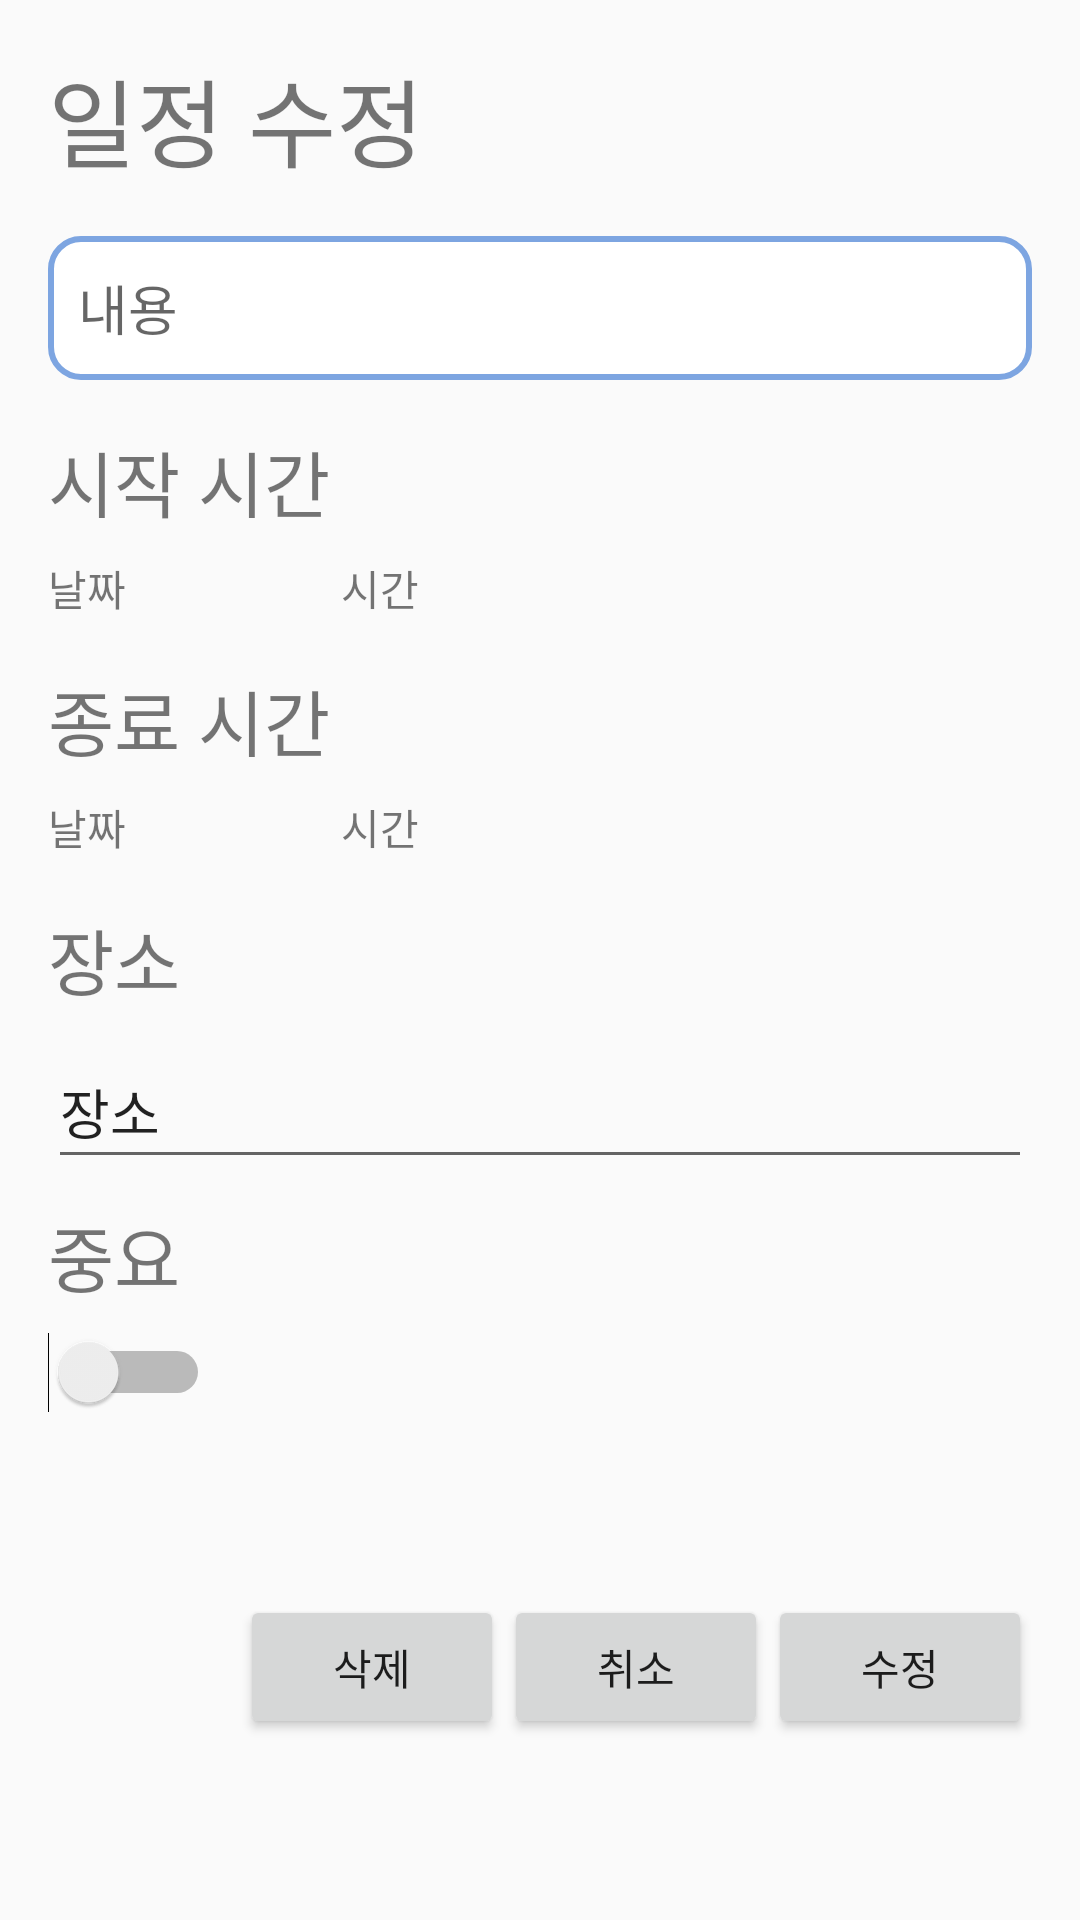

Produce the Android XML layout that renders to this screen, including the resource entries it uses.
<!-- AndroidManifest.xml: application theme Theme.PlannerApp -->
<!-- res/layout/activity_modify_plan.xml -->
<?xml version="1.0" encoding="utf-8"?>
<androidx.constraintlayout.widget.ConstraintLayout xmlns:android="http://schemas.android.com/apk/res/android"
    xmlns:app="http://schemas.android.com/apk/res-auto"
    xmlns:tools="http://schemas.android.com/tools"
    android:layout_gravity="center"
    android:layout_width="match_parent"
    android:layout_height="wrap_content">

    <TextView
        android:id="@+id/tvNewPlan"
        android:layout_width="wrap_content"
        android:layout_height="wrap_content"
        android:text="일정 수정"
        android:textSize="32dp"
        android:layout_margin="16dp"
        app:layout_constraintStart_toStartOf="parent"
        app:layout_constraintTop_toTopOf="parent" />

    <EditText
        android:id="@+id/edtPlanContent"
        android:layout_width="match_parent"
        android:layout_height="48dp"
        android:background="@drawable/add_line"
        android:hint="내용"
        android:inputType="textMultiLine"
        android:padding="10dp"
        android:layout_margin="16dp"
        android:textColor="#000000"
        app:layout_constraintStart_toStartOf="@+id/tvNewPlan"
        app:layout_constraintTop_toBottomOf="@+id/tvNewPlan" />
    <TextView
        android:id="@+id/tvPlanStart"
        android:layout_width="wrap_content"
        android:layout_height="wrap_content"
        android:layout_marginStart="16dp"
        android:layout_marginTop="16dp"
        android:text="시작 시간"
        android:textSize="24sp"
        app:layout_constraintStart_toStartOf="parent"
        app:layout_constraintTop_toBottomOf="@+id/edtPlanContent" />

    <TextView
        android:id="@+id/tvDateStart"
        android:layout_width="wrap_content"
        android:layout_height="wrap_content"
        android:layout_marginStart="16dp"
        android:layout_marginTop="8dp"
        android:ems="5"
        android:text="날짜"
        android:clickable="true"
        android:focusable="false"
        app:layout_constraintStart_toStartOf="parent"
        app:layout_constraintTop_toBottomOf="@+id/tvPlanStart" />

    <TextView
        android:id="@+id/tvTimeStart"
        android:layout_width="wrap_content"
        android:layout_height="wrap_content"
        android:layout_marginStart="16dp"
        android:layout_marginTop="8dp"
        android:ems="5"
        android:text="시간"
        android:focusable="false"
        app:layout_constraintStart_toEndOf="@+id/tvDateStart"
        app:layout_constraintTop_toBottomOf="@+id/tvPlanStart" />

    <TextView
        android:id="@+id/tvPlanEnd"
        android:layout_width="wrap_content"
        android:layout_height="wrap_content"
        android:layout_marginStart="16dp"
        android:layout_marginTop="16dp"
        android:text="종료 시간"
        android:textSize="24sp"
        app:layout_constraintStart_toStartOf="parent"
        app:layout_constraintTop_toBottomOf="@+id/tvDateStart" />

    <TextView
        android:id="@+id/tvDateEnd"
        android:layout_width="wrap_content"
        android:layout_height="wrap_content"
        android:layout_marginStart="16dp"
        android:layout_marginTop="8dp"
        android:ems="5"
        android:text="날짜"
        app:layout_constraintStart_toStartOf="parent"
        app:layout_constraintTop_toBottomOf="@+id/tvPlanEnd" />

    <TextView
        android:id="@+id/tvTimeEnd"
        android:layout_width="wrap_content"
        android:layout_height="wrap_content"
        android:layout_marginStart="16dp"
        android:layout_marginTop="8dp"
        android:ems="5"
        android:text="시간"
        app:layout_constraintStart_toEndOf="@+id/tvDateEnd"
        app:layout_constraintTop_toBottomOf="@+id/tvPlanEnd" />

    <TextView
        android:id="@+id/tvIsImportant"
        android:layout_width="wrap_content"
        android:layout_height="wrap_content"
        android:text="중요"
        android:textSize="24sp"
        android:layout_marginStart="16dp"
        android:layout_marginTop="8dp"
        app:layout_constraintStart_toStartOf="parent"
        app:layout_constraintTop_toBottomOf="@+id/place" />

    <Switch
        android:id="@+id/swIsImportant"
        android:layout_width="wrap_content"
        android:layout_height="wrap_content"
        android:layout_marginTop="8dp"
        app:layout_constraintStart_toStartOf="@+id/tvIsImportant"
        app:layout_constraintTop_toBottomOf="@+id/tvIsImportant" />

    <Button
        android:id="@+id/btnDelete"
        android:layout_width="wrap_content"
        android:layout_height="wrap_content"
        android:text="삭제"
        app:layout_constraintBottom_toBottomOf="parent"
        app:layout_constraintEnd_toStartOf="@+id/btnCancel"
        app:layout_constraintTop_toBottomOf="@+id/swIsImportant" />

    <Button
        android:id="@+id/btnCancel"
        android:layout_width="wrap_content"
        android:layout_height="wrap_content"
        android:text="취소"
        app:layout_constraintBottom_toBottomOf="parent"
        app:layout_constraintEnd_toStartOf="@+id/btnModify"
        app:layout_constraintTop_toBottomOf="@+id/swIsImportant" />

    <Button
        android:id="@+id/btnModify"
        android:layout_width="wrap_content"
        android:layout_height="wrap_content"
        android:layout_margin="16dp"
        android:text="수정"
        app:layout_constraintBottom_toBottomOf="parent"
        app:layout_constraintEnd_toEndOf="parent"
        app:layout_constraintTop_toBottomOf="@+id/swIsImportant" />

    <TextView
        android:id="@+id/textView3"
        android:layout_width="wrap_content"
        android:layout_height="wrap_content"
        android:layout_marginStart="16dp"
        android:layout_marginTop="16dp"
        android:text="장소"
        android:textSize="24sp"
        app:layout_constraintStart_toStartOf="parent"
        app:layout_constraintTop_toBottomOf="@+id/tvDateEnd" />

    <EditText
        android:id="@+id/place"
        android:layout_width="match_parent"
        android:layout_height="48dp"
        android:layout_marginHorizontal="16dp"
        android:layout_marginTop="8dp"
        android:clickable="true"
        android:editable="false"
        android:ems="5"
        android:focusable="false"
        android:inputType="date"
        android:text="장소"
        app:layout_constraintStart_toStartOf="parent"
        app:layout_constraintTop_toBottomOf="@+id/textView3" />

</androidx.constraintlayout.widget.ConstraintLayout>
<!-- resources referenced by this layout -->
<resources>
  <!-- drawable add_line (drawable) -->
  <?xml version="1.0" encoding="utf-8"?>
  <shape xmlns:android="http://schemas.android.com/apk/res/android"
      android:padding="10dp"
      android:shape="rectangle" >
      <solid android:color="#FFFFFF" />
      <stroke
          android:width="2dp"
          android:color="#7DA5E1"/>
      <corners
          android:bottomLeftRadius="10dp"
          android:bottomRightRadius="10dp"
          android:topLeftRadius="10dp"
          android:topRightRadius="10dp" />
  
  </shape>
  <style name="Theme.PlannerApp" parent="Theme.AppCompat.DayNight.DarkActionBar">
          
          <item name="colorPrimary">@color/purple_500</item>
          <item name="colorPrimaryVariant">@color/purple_700</item>
          <item name="colorOnPrimary">@color/white</item>
          
          <item name="colorSecondary">@color/teal_200</item>
          <item name="colorSecondaryVariant">@color/teal_700</item>
          <item name="colorOnSecondary">@color/black</item>
          
          <item name="android:statusBarColor">?attr/colorPrimaryVariant</item>
          
  
          <item name="windowActionBar">false</item>
          <item name="windowNoTitle">true</item>
          <item name="android:windowFullscreen">true</item>
      </style>
  <color name="purple_500">#FF6200EE</color>
  <color name="purple_700">#FF3700B3</color>
  <color name="white">#FFFFFFFF</color>
  <color name="teal_200">#FF03DAC5</color>
  <color name="teal_700">#FF018786</color>
  <color name="black">#FF000000</color>
</resources>
